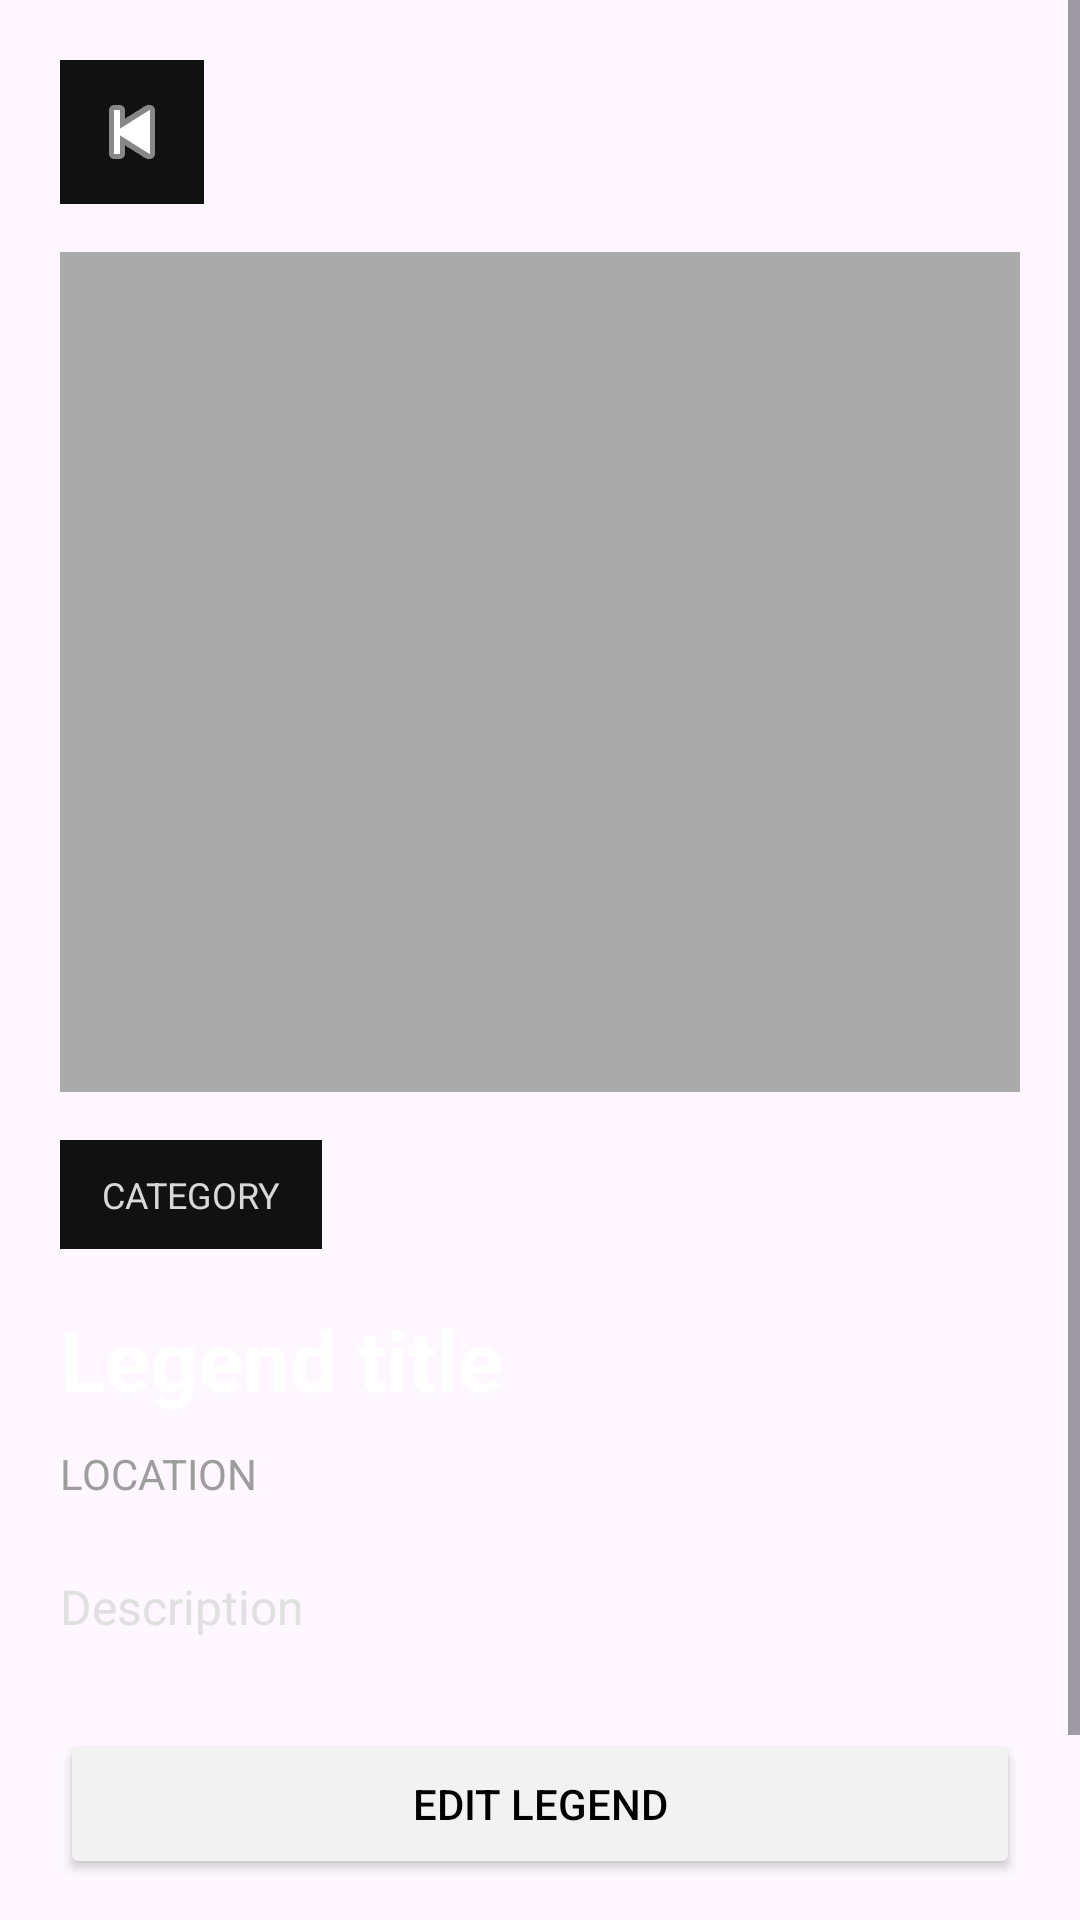

Produce the Android XML layout that renders to this screen, including the resource entries it uses.
<!-- AndroidManifest.xml: application theme Theme.UrbanLegendExplorer -->
<!-- res/layout/fragment_legend_detail.xml -->
<?xml version="1.0" encoding="utf-8"?>
<ScrollView xmlns:android="http://schemas.android.com/apk/res/android"
    android:layout_width="match_parent"
    android:layout_height="match_parent"
    android:background="@android:color/transparent">

    <LinearLayout
        android:layout_width="match_parent"
        android:layout_height="wrap_content"
        android:orientation="vertical"
        android:padding="20dp">

        <ImageButton
            android:id="@+id/buttonBackDetail"
            android:layout_width="48dp"
            android:layout_height="48dp"
            android:layout_marginBottom="16dp"
            android:background="#111111"
            android:contentDescription="Back"
            android:src="@android:drawable/ic_media_previous"
            android:tint="#FFFFFF" />

        <ImageView
            android:id="@+id/imageLegendDetail"
            android:layout_width="match_parent"
            android:layout_height="280dp"
            android:scaleType="centerCrop"
            android:src="@android:color/darker_gray" />

        <TextView
            android:id="@+id/textDetailCategory"
            android:layout_width="wrap_content"
            android:layout_height="wrap_content"
            android:layout_marginTop="16dp"
            android:background="#111111"
            android:paddingStart="14dp"
            android:paddingTop="10dp"
            android:paddingEnd="14dp"
            android:paddingBottom="10dp"
            android:text="CATEGORY"
            android:textAllCaps="true"
            android:textColor="#D8D8D8"
            android:textSize="12sp" />

        <TextView
            android:id="@+id/textDetailTitle"
            android:layout_width="match_parent"
            android:layout_height="wrap_content"
            android:layout_marginTop="18dp"
            android:text="Legend title"
            android:textColor="#FFFFFF"
            android:textSize="28sp"
            android:textStyle="bold" />

        <TextView
            android:id="@+id/textDetailLocation"
            android:layout_width="match_parent"
            android:layout_height="wrap_content"
            android:layout_marginTop="10dp"
            android:text="LOCATION"
            android:textAllCaps="true"
            android:textColor="#9D9D9D"
            android:textSize="14sp" />

        <TextView
            android:id="@+id/textDetailDescription"
            android:layout_width="match_parent"
            android:layout_height="wrap_content"
            android:layout_marginTop="24dp"
            android:lineSpacingExtra="6dp"
            android:text="Description"
            android:textColor="#E0E0E0"
            android:textSize="16sp" />

        <Button
            android:id="@+id/buttonEdit"
            android:layout_width="match_parent"
            android:layout_height="50dp"
            android:layout_marginTop="30dp"
            android:backgroundTint="#F2F2F2"
            android:text="EDIT LEGEND"
            android:textColor="#000000" />

        <Button
            android:id="@+id/buttonDelete"
            android:layout_width="match_parent"
            android:layout_height="50dp"
            android:layout_marginTop="12dp"
            android:backgroundTint="#1A1A1A"
            android:text="DELETE LEGEND"
            android:textColor="#FFFFFF" />

    </LinearLayout>
</ScrollView>
<!-- resources referenced by this layout -->
<resources>
  <style name="Theme.UrbanLegendExplorer" parent="Base.Theme.UrbanLegendExplorer" />
  <style name="Base.Theme.UrbanLegendExplorer" parent="Theme.Material3.DayNight.NoActionBar">
          
          
      </style>
</resources>
